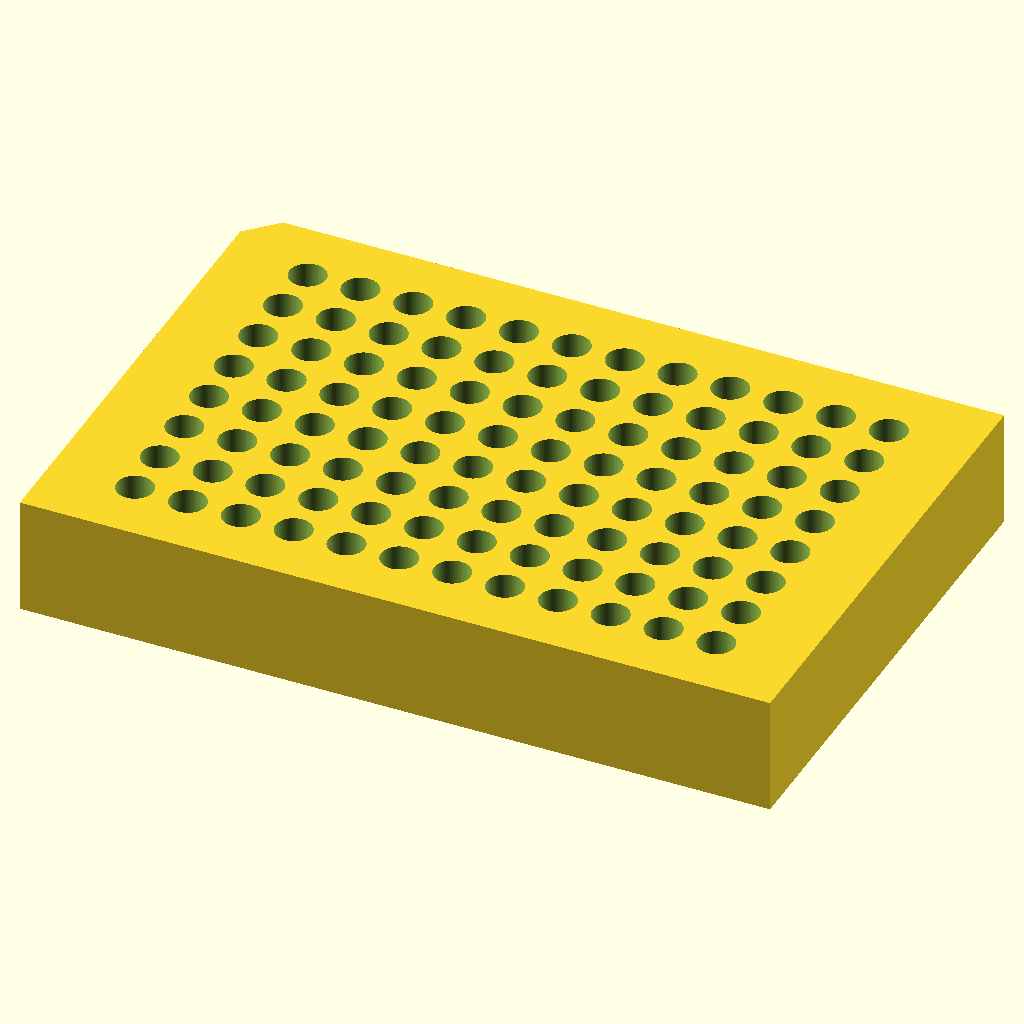
Cell 1: rendered with the file's own defaults.
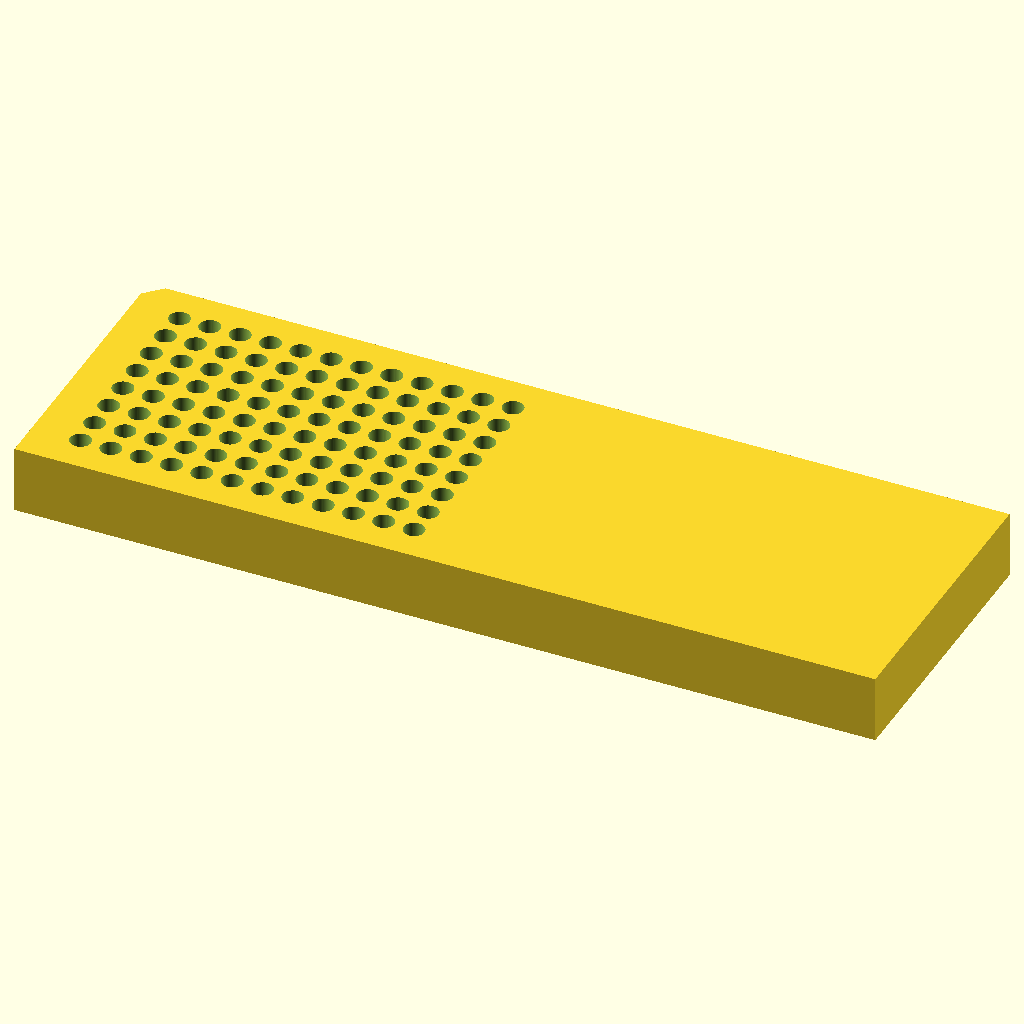
Cell 2 — L set to 255.52, the other parameters unchanged.
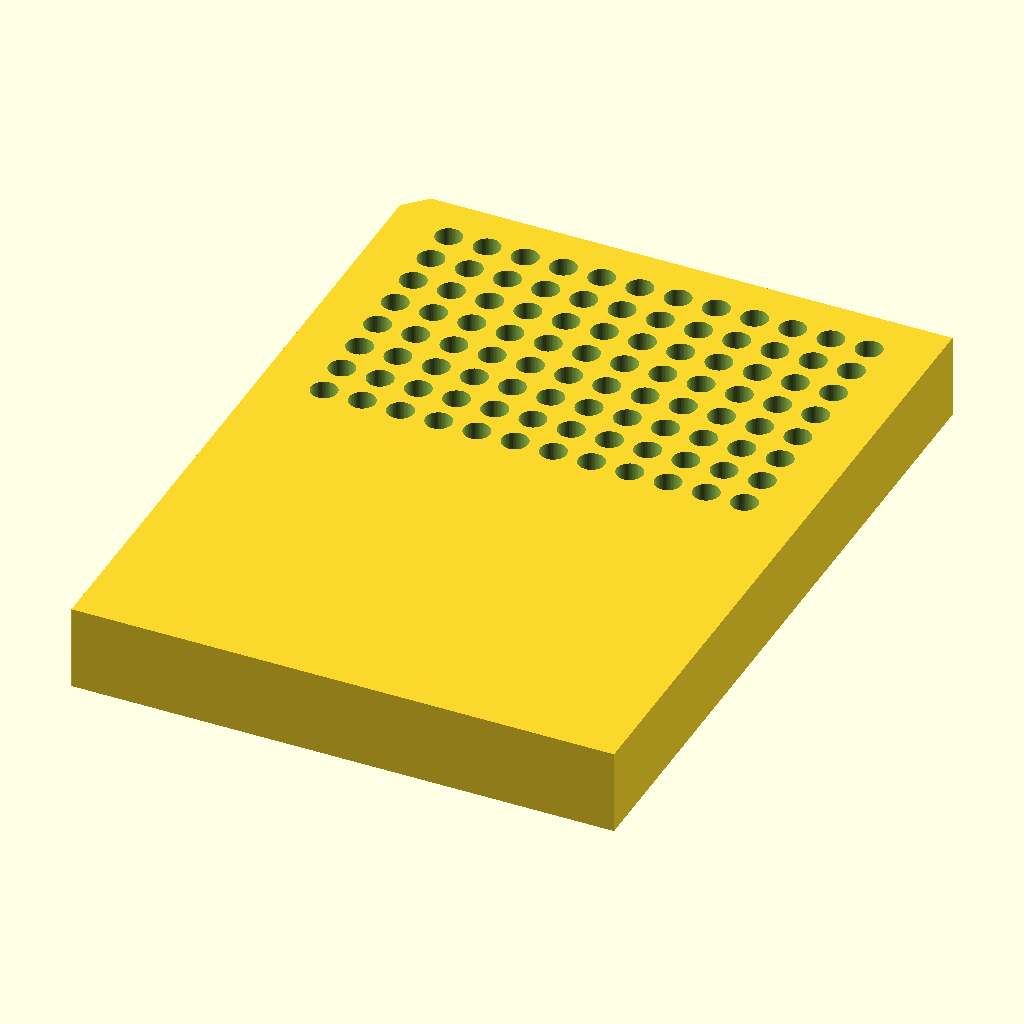
Cell 3: the same model with W = 170.96.
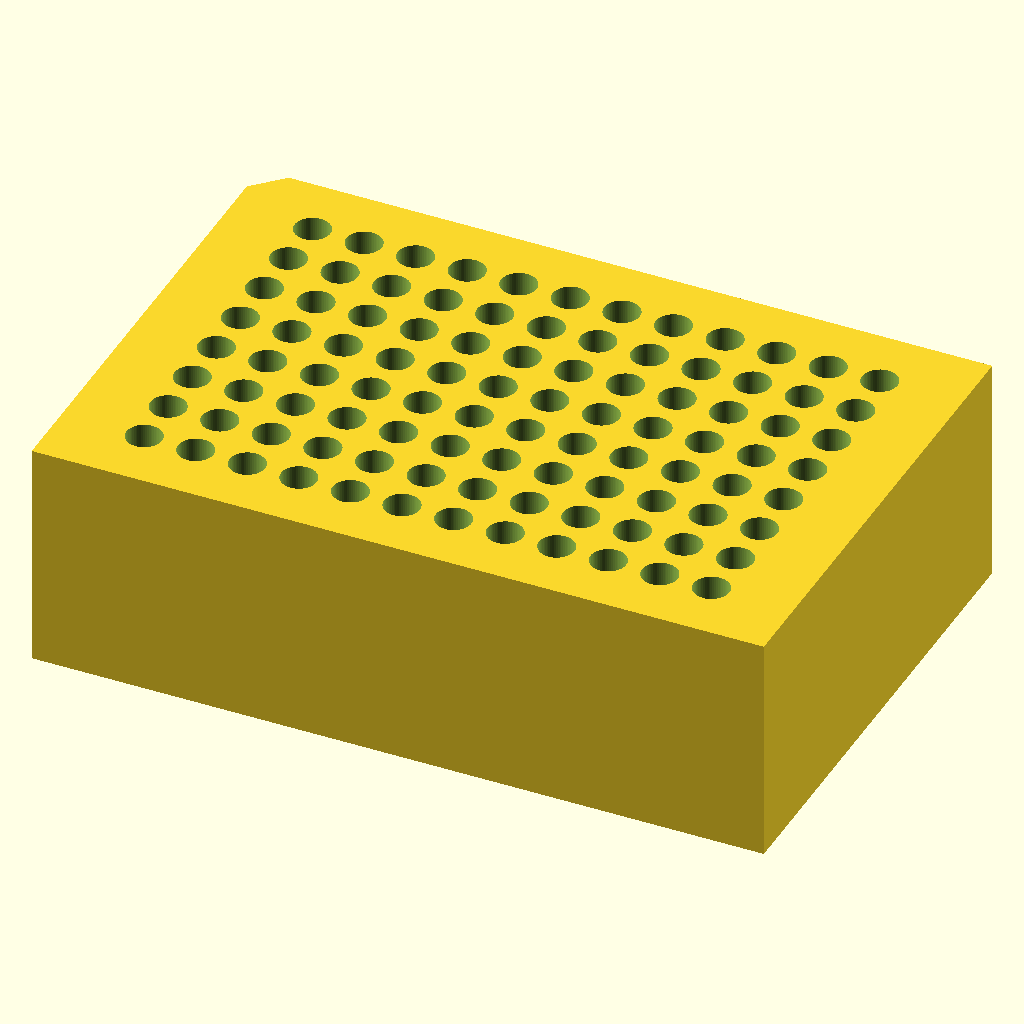
Cell 4 — H set to 40, the other parameters unchanged.
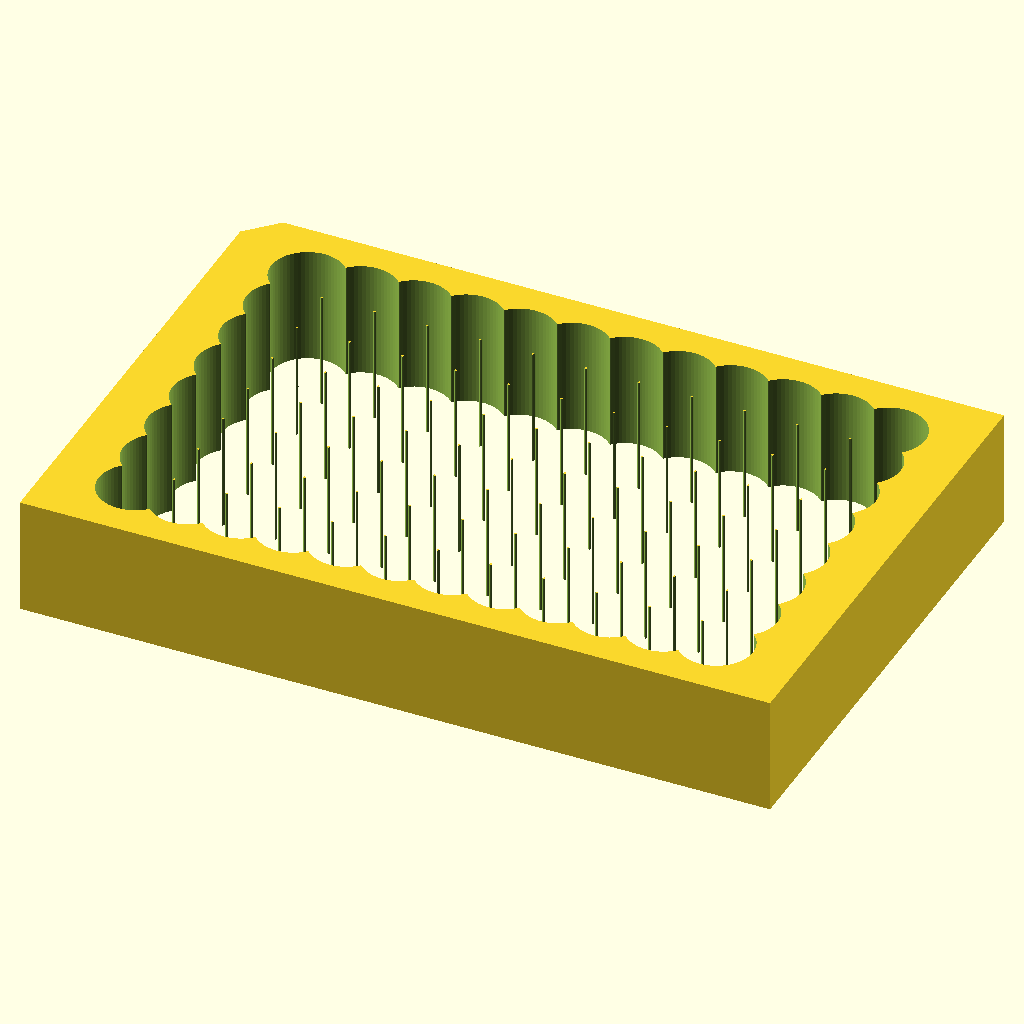
Cell 5: hole_d = 12.4 (everything else at default).
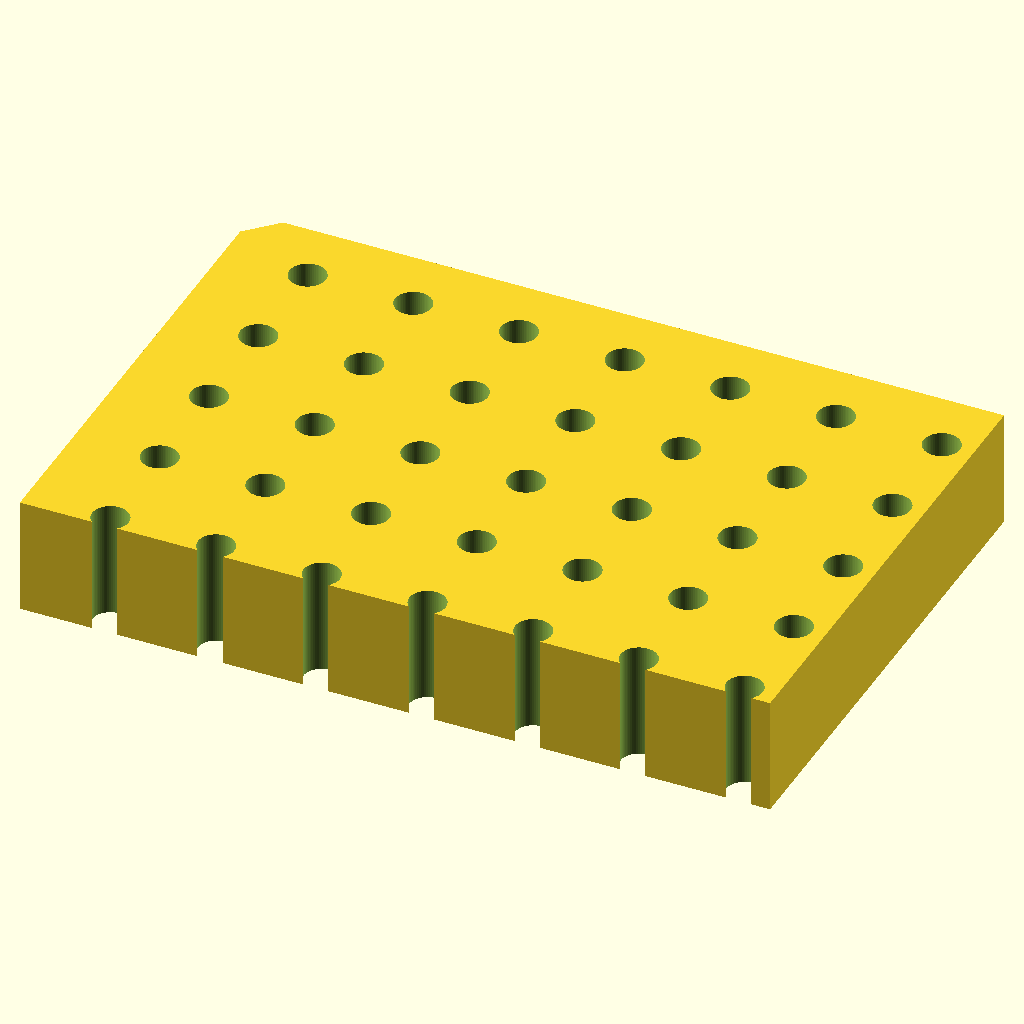
Cell 6: the same model with pitch = 18.
The same orthographic view direction (rotation 55°, 0°, 25°; colour scheme Cornfield) for every cell, with the view re-fitted per cell, so scale and position can differ between cells.
OpenSCAD source file bench/results/ceiling-opus/code/claude_claude-opus-5-5/pcr_tube_rack_sbs_s0_a0.scad:
// 96-well PCR tube rack (0.2 mL tubes), ANSI/SLAS microplate footprint
// Print orientation: flat on the bed, holes vertical (+Z)

// ---------------- Parameters ----------------
L          = 127.76;  // block length along X (mm)
W          = 85.48;   // block width along Y (mm)
H          = 20;      // block height along Z (mm)

hole_d     = 6.2;     // through-hole diameter for 0.2 mL PCR tubes
pitch      = 9.0;     // centre-to-centre spacing (mm)
n_cols     = 12;      // columns along X (1..12)
n_rows     = 8;       // rows along Y (A..H)

a1_from_left = 14.38; // A1 centre distance from left edge (X)
a1_from_back = 11.24; // A1 centre distance from back edge (Y)

chamfer    = 5;       // 45-degree corner chamfer leg length at A1 corner
eps        = 0.5;     // cutter overshoot past cut faces

$fn = 64;

// Derived: A1 position (block centred on origin; back edge is +Y, left edge is -X)
a1_x = -L/2 + a1_from_left;
a1_y =  W/2 - a1_from_back;

// ---------------- Model ----------------
difference() {
    // Main block
    translate([-L/2, -W/2, 0])
        cube([L, W, H]);

    // 96 vertical through-holes
    for (c = [0 : n_cols - 1])
        for (r = [0 : n_rows - 1])
            translate([a1_x + c * pitch, a1_y - r * pitch, -eps])
                cylinder(d = hole_d, h = H + 2 * eps);

    // 45-degree orientation chamfer on the vertical edge at the A1 corner (back-left)
    translate([0, 0, -eps])
        linear_extrude(height = H + 2 * eps)
            polygon([
                [-L/2 + chamfer + eps, W/2 + eps],
                [-L/2 - eps,           W/2 + eps],
                [-L/2 - eps,           W/2 - chamfer - eps]
            ]);
}
Customizer parameters (derived from the source; name, type, default, range or options):
L: number, default 127.76
W: number, default 85.48
H: number, default 20
hole_d: number, default 6.2
pitch: number, default 9
n_cols: number, default 12
n_rows: number, default 8
a1_from_left: number, default 14.38
a1_from_back: number, default 11.24
chamfer: number, default 5
eps: number, default 0.5
